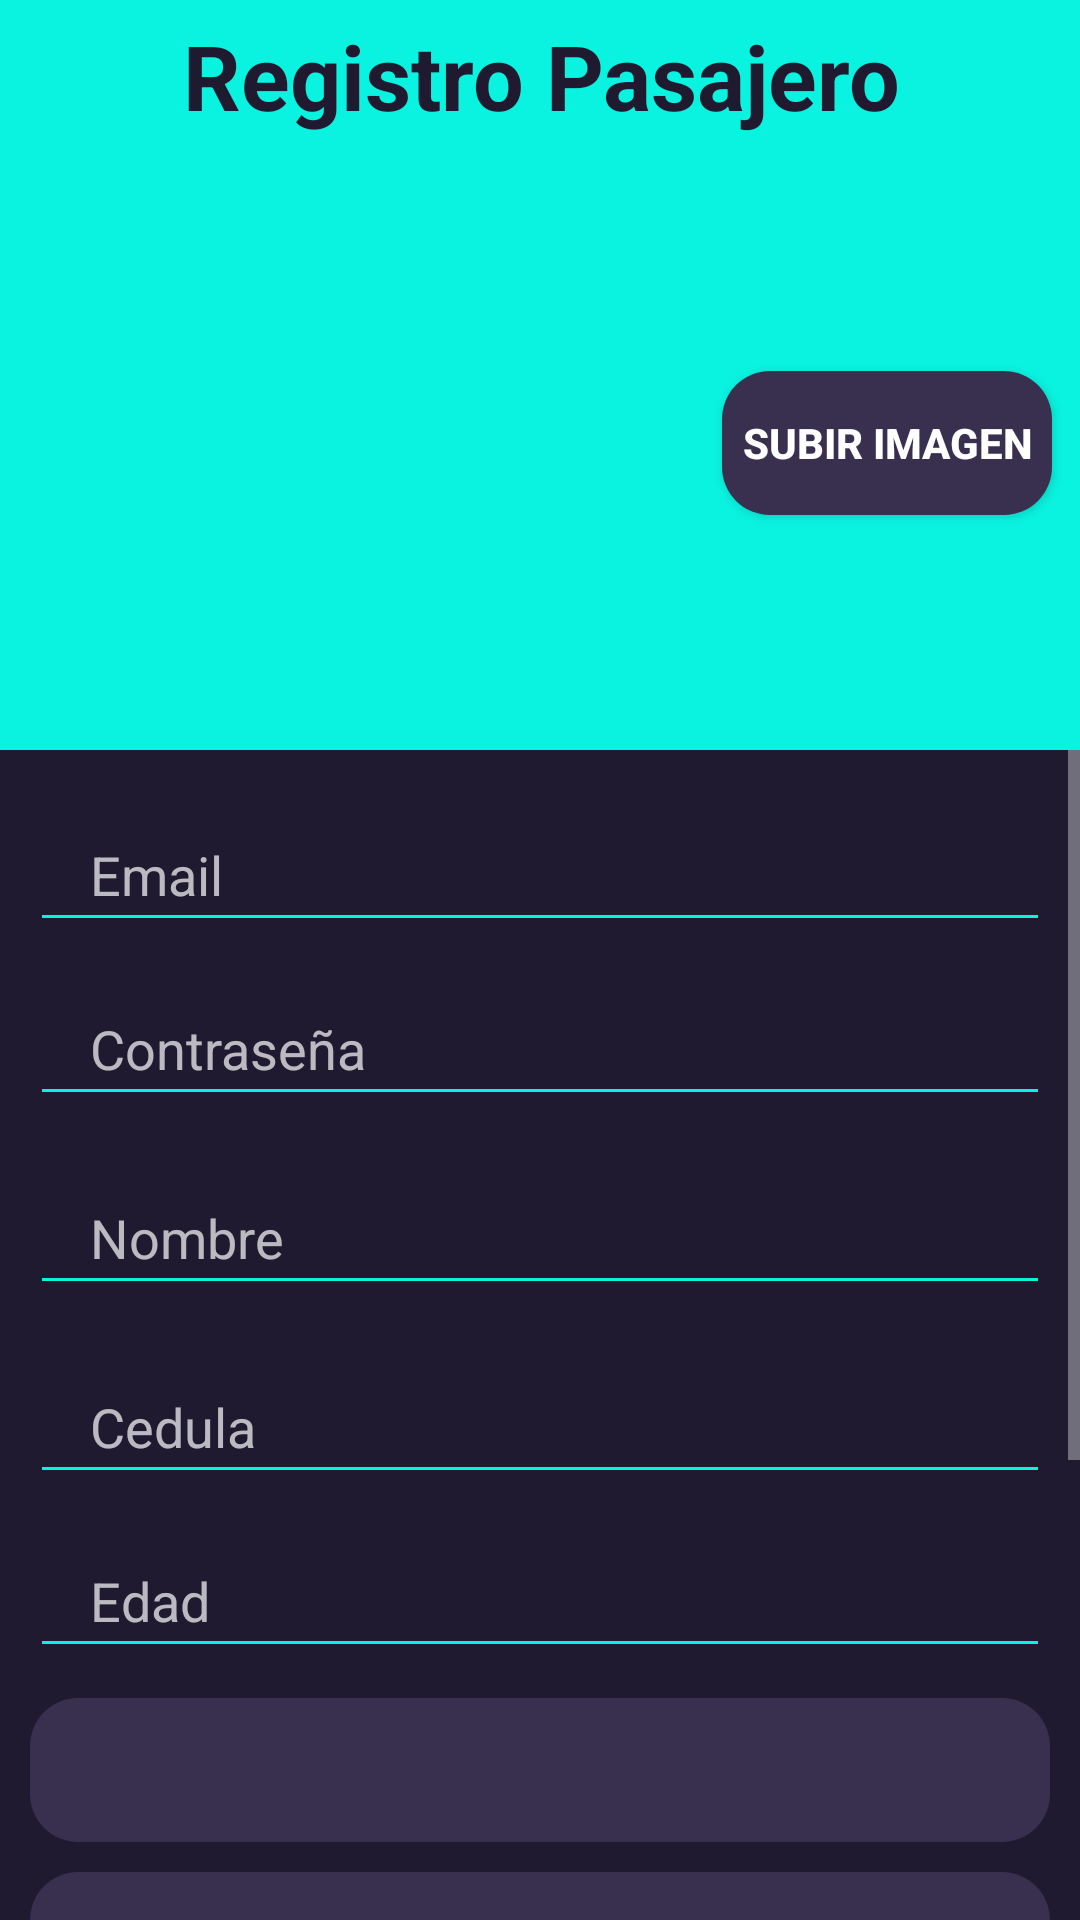

Android layout source for this screen:
<!-- AndroidManifest.xml: application theme Theme.AppCompat.NoActionBar -->
<!-- res/layout/registro_pasajero_activity.xml -->
<?xml version="1.0" encoding="utf-8"?>
<androidx.constraintlayout.widget.ConstraintLayout xmlns:android="http://schemas.android.com/apk/res/android"
    xmlns:app="http://schemas.android.com/apk/res-auto"
    xmlns:tools="http://schemas.android.com/tools"
    android:layout_width="match_parent"
    android:layout_height="match_parent"
    android:background="#1f1a30"
    tools:context=".RegistroPasajerosActivity">

    <FrameLayout
        android:id="@+id/frameLayout"
        android:layout_width="391dp"
        android:layout_height="250dp"
        android:background="@color/purple_500"
        app:layout_constraintEnd_toEndOf="parent"
        app:layout_constraintStart_toStartOf="parent"
        app:layout_constraintTop_toTopOf="parent">

        <androidx.constraintlayout.widget.ConstraintLayout
            android:layout_width="match_parent"
            android:layout_height="match_parent"
            android:background="#0af3e0">

            <TextView
                android:id="@+id/TituloRegistrarConductor"
                android:layout_width="wrap_content"
                android:layout_height="wrap_content"
                android:layout_marginStart="32dp"
                android:layout_marginTop="5dp"
                android:layout_marginEnd="32dp"
                android:text="Registro Pasajero"
                android:textColor="#1f1a30"
                android:textSize="30dp"
                android:textStyle="bold"
                app:layout_constraintEnd_toEndOf="parent"
                app:layout_constraintStart_toStartOf="parent"
                app:layout_constraintTop_toTopOf="parent" />

            <ImageView
                android:id="@+id/imageViewFotoPasajero"
                android:layout_width="160dp"
                android:layout_height="150dp"
                android:layout_marginStart="30dp"
                android:layout_marginTop="15dp"
                android:layout_marginEnd="30dp"
                android:layout_marginBottom="30dp"
                app:layout_constraintBottom_toBottomOf="parent"
                app:layout_constraintEnd_toStartOf="@+id/BtnCambiarImagenPasajero"
                app:layout_constraintStart_toStartOf="parent"
                app:layout_constraintTop_toBottomOf="@+id/TituloRegistrarConductor"
                app:srcCompat="@drawable/user"
                tools:srcCompat="@drawable/user" />

            <Button
                android:id="@+id/BtnCambiarImagenPasajero"
                android:layout_width="110dp"
                android:layout_height="wrap_content"
                android:layout_marginStart="40dp"
                android:layout_marginTop="50dp"
                android:layout_marginEnd="30dp"
                android:layout_marginBottom="50dp"
                android:background="@drawable/buttonrounded"
                android:onClick="CambiarImagenPasajero"
                android:text="Subir Imagen"
                android:textStyle="bold"
                app:layout_constraintBottom_toBottomOf="parent"
                app:layout_constraintEnd_toEndOf="parent"
                app:layout_constraintStart_toEndOf="@+id/imageViewFotoPasajero"
                app:layout_constraintTop_toBottomOf="@+id/TituloRegistrarConductor" />
        </androidx.constraintlayout.widget.ConstraintLayout>
    </FrameLayout>

    <ScrollView
        android:layout_width="match_parent"
        android:layout_height="match_parent"
        android:layout_marginTop="250dp"
        app:layout_constraintTop_toBottomOf="@+id/frameLayout">

        <LinearLayout
            android:layout_width="match_parent"
            android:layout_height="wrap_content"
            android:orientation="vertical">

            <EditText
                android:id="@+id/textViewCorreoPasajero"
                android:layout_width="match_parent"
                android:layout_height="wrap_content"
                android:layout_marginStart="10dp"
                android:layout_marginTop="16dp"
                android:layout_marginEnd="10dp"
                android:backgroundTint="#0af3e0"
                android:ems="10"
                android:hint="Email"
                android:inputType="textPersonName"
                android:minHeight="48dp"
                android:paddingLeft="20dp" />

            <EditText
                android:id="@+id/textViewPasswordPasajero"
                android:layout_width="match_parent"
                android:layout_height="wrap_content"
                android:layout_marginStart="10dp"
                android:layout_marginTop="10dp"
                android:layout_marginEnd="10dp"
                android:backgroundTint="#0af3e0"
                android:ems="10"
                android:hint="Contraseña"
                android:inputType="textPersonName"
                android:minHeight="48dp"
                android:paddingLeft="20dp" />

            <EditText
                android:id="@+id/TextViewNombrePasajero"
                android:layout_width="match_parent"
                android:layout_height="wrap_content"
                android:layout_marginStart="10dp"
                android:layout_marginTop="15dp"
                android:layout_marginEnd="10dp"
                android:backgroundTint="#0af3e0"
                android:digits="abcdefghijklmnopqrstuvwxyzABCDEFGHIJKLMNOPQRSTUVWXYZ "
                android:ems="10"
                android:hint="Nombre"
                android:inputType="textPersonName"
                android:minHeight="48dp"
                android:paddingLeft="20dp" />

            <EditText
                android:id="@+id/textViewCedulaPasajero"
                android:layout_width="match_parent"
                android:layout_height="wrap_content"
                android:layout_marginStart="10dp"
                android:layout_marginTop="15dp"
                android:layout_marginEnd="10dp"
                android:backgroundTint="#0af3e0"
                android:digits="1234567890"
                android:ems="10"
                android:hint="Cedula"
                android:inputType="textPersonName"
                android:minHeight="48dp"
                android:paddingLeft="20dp" />

            <EditText
                android:id="@+id/TextViewEdadPasajero"
                android:layout_width="match_parent"
                android:layout_height="wrap_content"
                android:layout_marginStart="10dp"
                android:layout_marginTop="10dp"
                android:layout_marginEnd="10dp"
                android:backgroundTint="#0af3e0"
                android:digits="123456789"
                android:ems="10"
                android:hint="Edad"
                android:inputType="textPersonName"
                android:maxLength="2"
                android:minHeight="48dp"
                android:paddingLeft="20dp" />

            <Spinner
                android:id="@+id/spinnerGeneroPasajero"
                android:layout_width="match_parent"
                android:layout_height="48dp"
                android:layout_marginStart="10dp"
                android:layout_marginTop="10dp"
                android:layout_marginEnd="10dp"
                android:background="@drawable/buttonrounded"
                android:paddingLeft="20dp"
                android:popupBackground="@drawable/buttonrounded" />

            <Spinner
                android:id="@+id/spinnerLugarResidenciaPasajero"
                android:layout_width="match_parent"
                android:layout_height="48dp"
                android:layout_marginStart="10dp"
                android:layout_marginTop="10dp"
                android:layout_marginEnd="10dp"
                android:background="@drawable/buttonrounded"
                android:paddingLeft="20dp"
                android:popupBackground="@drawable/buttonrounded" />

            <Button
                android:id="@+id/BtnCrearCuenta"
                android:layout_width="match_parent"
                android:layout_height="wrap_content"
                android:layout_marginStart="10dp"
                android:layout_marginTop="10dp"
                android:layout_marginEnd="10dp"
                android:background="@drawable/buttonrounded2"
                android:onClick="onClickCrearCuenta"
                android:text="Crear Cuenta"
                android:textColor="#1f1a30"
                android:textSize="20dp"
                android:textStyle="bold" />

            <Button
                android:id="@+id/BtnCancelar"
                android:layout_width="match_parent"
                android:layout_height="wrap_content"
                android:layout_marginStart="10dp"
                android:layout_marginTop="15dp"
                android:layout_marginEnd="10dp"
                android:layout_marginBottom="100dp"
                android:background="@drawable/buttonrounded2"
                android:onClick="onClickCancelar"
                android:text="Cancelar"
                android:textColor="#1f1a30"
                android:textSize="20dp"
                android:textStyle="bold" />

        </LinearLayout>
    </ScrollView>

</androidx.constraintlayout.widget.ConstraintLayout>
<!-- resources referenced by this layout -->
<resources>
  <!-- drawable buttonrounded (drawable) -->
  <?xml version="1.0" encoding="utf-8"?>
  <shape xmlns:android="http://schemas.android.com/apk/res/android">
      <corners android:radius="16dp"/>
      <solid android:color="#39304f"/>
  
  
  
  </shape>
  <!-- drawable buttonrounded2 (drawable) -->
  <?xml version="1.0" encoding="utf-8"?>
  <shape xmlns:android="http://schemas.android.com/apk/res/android">
  
      <corners android:radius="16dp"/>
      <solid android:color="#0af3e0"/>
      <stroke></stroke>
  
  
  </shape>
  <!-- not gathered from this repository: default colours our renderer supplied (Android Studio template values) -->
  <color name="purple_500">#FF6200EE</color>
</resources>
